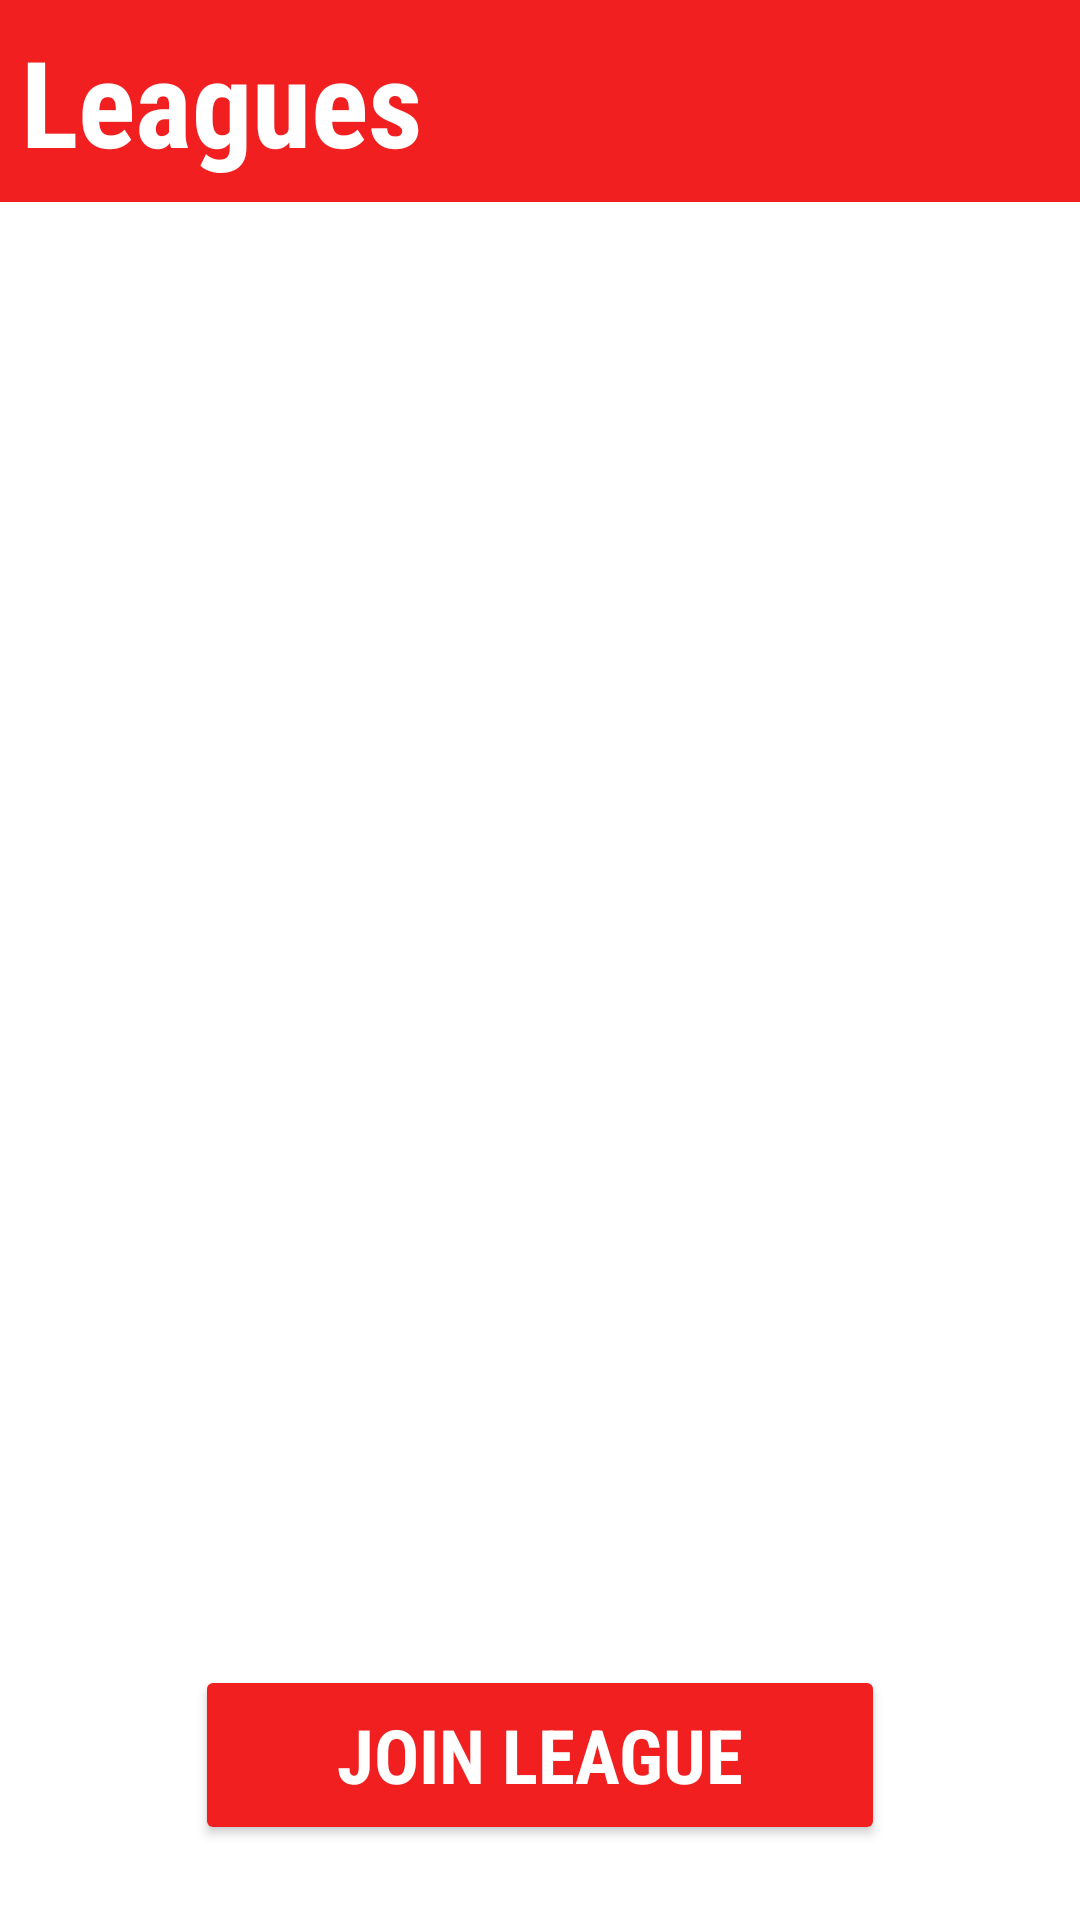

Write the Android layout XML for this screen, with the resource values it uses.
<!-- AndroidManifest.xml: application theme Theme.FantasyF1 -->
<!-- res/layout/activity_leagues.xml -->
<?xml version="1.0" encoding="utf-8"?>
<FrameLayout xmlns:android="http://schemas.android.com/apk/res/android"
    android:id="@+id/layout_leagues_page"
    xmlns:app="http://schemas.android.com/apk/res-auto"
    xmlns:tools="http://schemas.android.com/tools"
    android:layout_width="match_parent"
    android:layout_height="match_parent"
    tools:context=".LeaguesActivity">

    <androidx.constraintlayout.widget.ConstraintLayout
        android:layout_width="match_parent"
        android:layout_height="match_parent">

        <TextView
            android:id="@+id/header_leagues"
            style="@style/H1"
            android:text="Leagues" />

        <Button
            android:id="@+id/button_join_league"
            android:layout_width="230dp"
            android:layout_height="60dp"
            style="@style/Button"
            android:text="Join League"
            android:textSize="25sp"
            android:layout_margin="25dp"
            android:onClick="onClickHandler"
            app:layout_constraintBottom_toBottomOf="parent"
            app:layout_constraintStart_toStartOf="parent"
            app:layout_constraintEnd_toEndOf="parent" />












        <ListView
            android:id="@+id/listview_leagues_homepage"
            android:layout_width="match_parent"
            android:layout_height="666dp"
            app:layout_constraintTop_toBottomOf="@+id/header_leagues" />

    </androidx.constraintlayout.widget.ConstraintLayout>

</FrameLayout>
<!-- resources referenced by this layout -->
<resources>
  <style name="Button">
          <item name="android:backgroundTint">@color/red</item>
          <item name="android:textColor">@color/white</item>
          <item name="android:textStyle">bold</item>
          <item name="android:fontFamily">sans-serif-condensed</item>
      </style>
  <style name="H1" parent="@android:style/TextAppearance.Widget.TextView">
          <item name="android:background">@color/red</item>
          <item name="android:textColor">@color/white</item>
          <item name="android:textSize">40sp</item>
          <item name="android:textStyle">bold</item>
          <item name="android:fontFamily">sans-serif-condensed</item>
          <item name="android:padding">7dp</item>
          <item name="android:layout_width">match_parent</item>
          <item name="android:layout_height">wrap_content</item>
          <item name="layout_constraintEnd_toEndOf">parent</item>
          <item name="layout_constraintStart_toStartOf">parent</item>
          <item name="layout_constraintTop_toTopOf">parent</item>
      </style>
  <style name="Theme.FantasyF1" parent="Theme.MaterialComponents.DayNight.NoActionBar">
          
          <item name="colorPrimary">@color/purple_500</item>
          <item name="colorPrimaryVariant">@color/purple_700</item>
          <item name="colorOnPrimary">@color/white</item>
          
          <item name="colorSecondary">@color/teal_200</item>
          <item name="colorSecondaryVariant">@color/teal_700</item>
          <item name="colorOnSecondary">@color/black</item>
          
          <item name="android:statusBarColor" tools:targetApi="l">@color/red</item>
          
      </style>
  <color name="red">#F11F1F</color>
  <color name="white">#FFFFFFFF</color>
  <color name="purple_500">#FF6200EE</color>
  <color name="purple_700">#FF3700B3</color>
  <color name="teal_200">#FF03DAC5</color>
  <color name="teal_700">#FF018786</color>
  <color name="black">#FF000000</color>
</resources>
